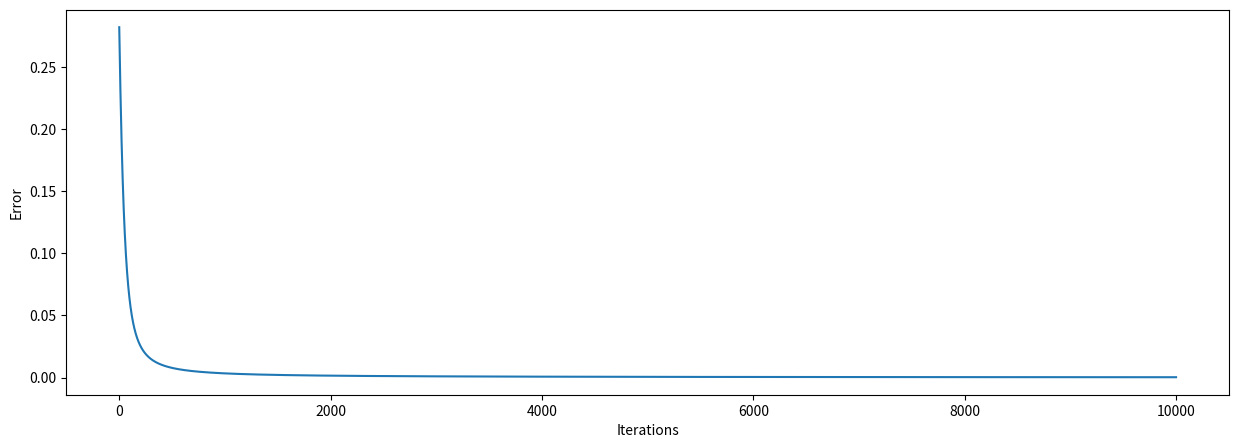

This figure's Python source:
'''
[redacted]
[redacted]
This neural network predicts if a given person is a male or a female.
Males and females have 2 features: height and weight
Each person is represented by a row in the inputs array
The outputs:
male = 0
female = 1

resources:
https://github.com/miloharper/multi-layer-neural-network/blob/master/main.py
https://github.com/vzhou842/neural-network-from-scratch
'''


from numpy import exp, array, random, dot,sum
import matplotlib.pyplot as plt 

#neron layer:
class NeuronLayer():
	
	#initializing the neural network with random synaptic waeights and random bias
    def __init__(self, number_of_neurons, number_of_inputs_per_neuron):
        self.synaptic_weights = 2 * random.random((number_of_inputs_per_neuron, number_of_neurons)) - 1
        self.bias = 2 * random.random((number_of_inputs_per_neuron, number_of_neurons)) - 1

#neural netwrok:
class NeuralNetwork():
	
	#initializing the neural network with the nueron layers:
    def __init__(self, layer1, layer2):
        self.layer1 = layer1 #hidden layer
        self.layer2 = layer2 #output layer
        self.error_history = [] #error history for graph
        self.iteration_list = [] #iterations history for graph

    def __sigmoid(self, x):
        return 1 / (1 + exp(-x))

    def __sigmoid_derivative(self, x):
        return x * (1 - x)
    
    #training the nural network with number of training iterations as iterations_count, training set outputs as outputs and training set inputs as inputs
    def train(self, inputs, outputs, iterations_count):
        for iteration in range(iterations_count):
            output_from_layer_1, output_from_layer_2 = self.think(inputs)
            self.back_probegation(inputs,outputs,output_from_layer_1,output_from_layer_2)
            self.iteration_list.append(iteration)
	
    def back_probegation(self,training_set_inputs,training_set_outputs,output_from_layer_1,output_from_layer_2):
		#calculating the errors and bias of each layer:
        layer2_error = training_set_outputs - output_from_layer_2
        layer2_delta = layer2_error * self.__sigmoid_derivative(output_from_layer_2)
        layer2_bias_delta = sum(layer2_delta * self.__sigmoid_derivative(training_set_outputs))
        layer1_error = layer2_delta.dot(self.layer2.synaptic_weights.T)
        layer1_delta = layer1_error * self.__sigmoid_derivative(output_from_layer_1)
        layer1_bias_delta = sum(layer1_delta * self.__sigmoid_derivative(training_set_outputs))
		
		#calculating adjusments:
        layer1_adjustment = training_set_inputs.T.dot(layer1_delta)
        layer2_adjustment = output_from_layer_1.T.dot(layer2_delta)

		#assaining adjusments:
        self.layer1.synaptic_weights += 0.1*layer1_adjustment
        self.layer1.bias+=0.1*layer1_bias_delta
        self.layer2.synaptic_weights += 0.1*layer2_adjustment
        self.layer2.bias+=0.1*layer2_bias_delta
        
        #adding the error to history for the graph
        self.error_history.append(((layer2_error) ** 2).mean())
			
    # The neural network "thinks" (also feed farward):
    def think(self, inputs):
        output_from_layer1 = self.__sigmoid(dot(inputs, self.layer1.synaptic_weights))
        output_from_layer2 = self.__sigmoid(dot(output_from_layer1, self.layer2.synaptic_weights))
        return output_from_layer1, output_from_layer2

#Seed the random number generator
random.seed(1)

#Create layer 1 (2 neurons, each with 2 inputs)
layer1 = NeuronLayer(2, 2)

#Create layer 2 (a single neuron with 2 inputs)
layer2 = NeuronLayer(1, 2)

#Combine the layers to create a neural network
neural_network = NeuralNetwork(layer1, layer2)

#assigning training set inputs and expected outputs:
training_set_inputs = array([[-2, -1], [25, 6], [17, 4], [-15, -6]])
training_set_outputs = array([[1,0,0,1]]).T

#training the neural network with 10000 iterations and with the assigned inputs and outputs
neural_network.train(training_set_inputs, training_set_outputs, 10000)

#Test the neural network with a new situation.
# [redacted]
hidden_state, output = neural_network.think(array([-7, -3]))
if output > 0.5:
	print("its a female",output)
elif output < 0.5:
	print("its a male",output)
else:
	print("i cant predict the gender:",output)
# [redacted]
hidden_state, output = neural_network.think(array([20, 2]))
if output > 0.5:
	print("its a female",output)
elif output < 0.5:
	print("its a male",output)
else:
	print("i cant predict the gender:",output)

#printing the 
plt.figure(figsize=(15,5))
plt.plot(neural_network.iteration_list, neural_network.error_history)
plt.xlabel('Iterations')
plt.ylabel('Error')
plt.show()
